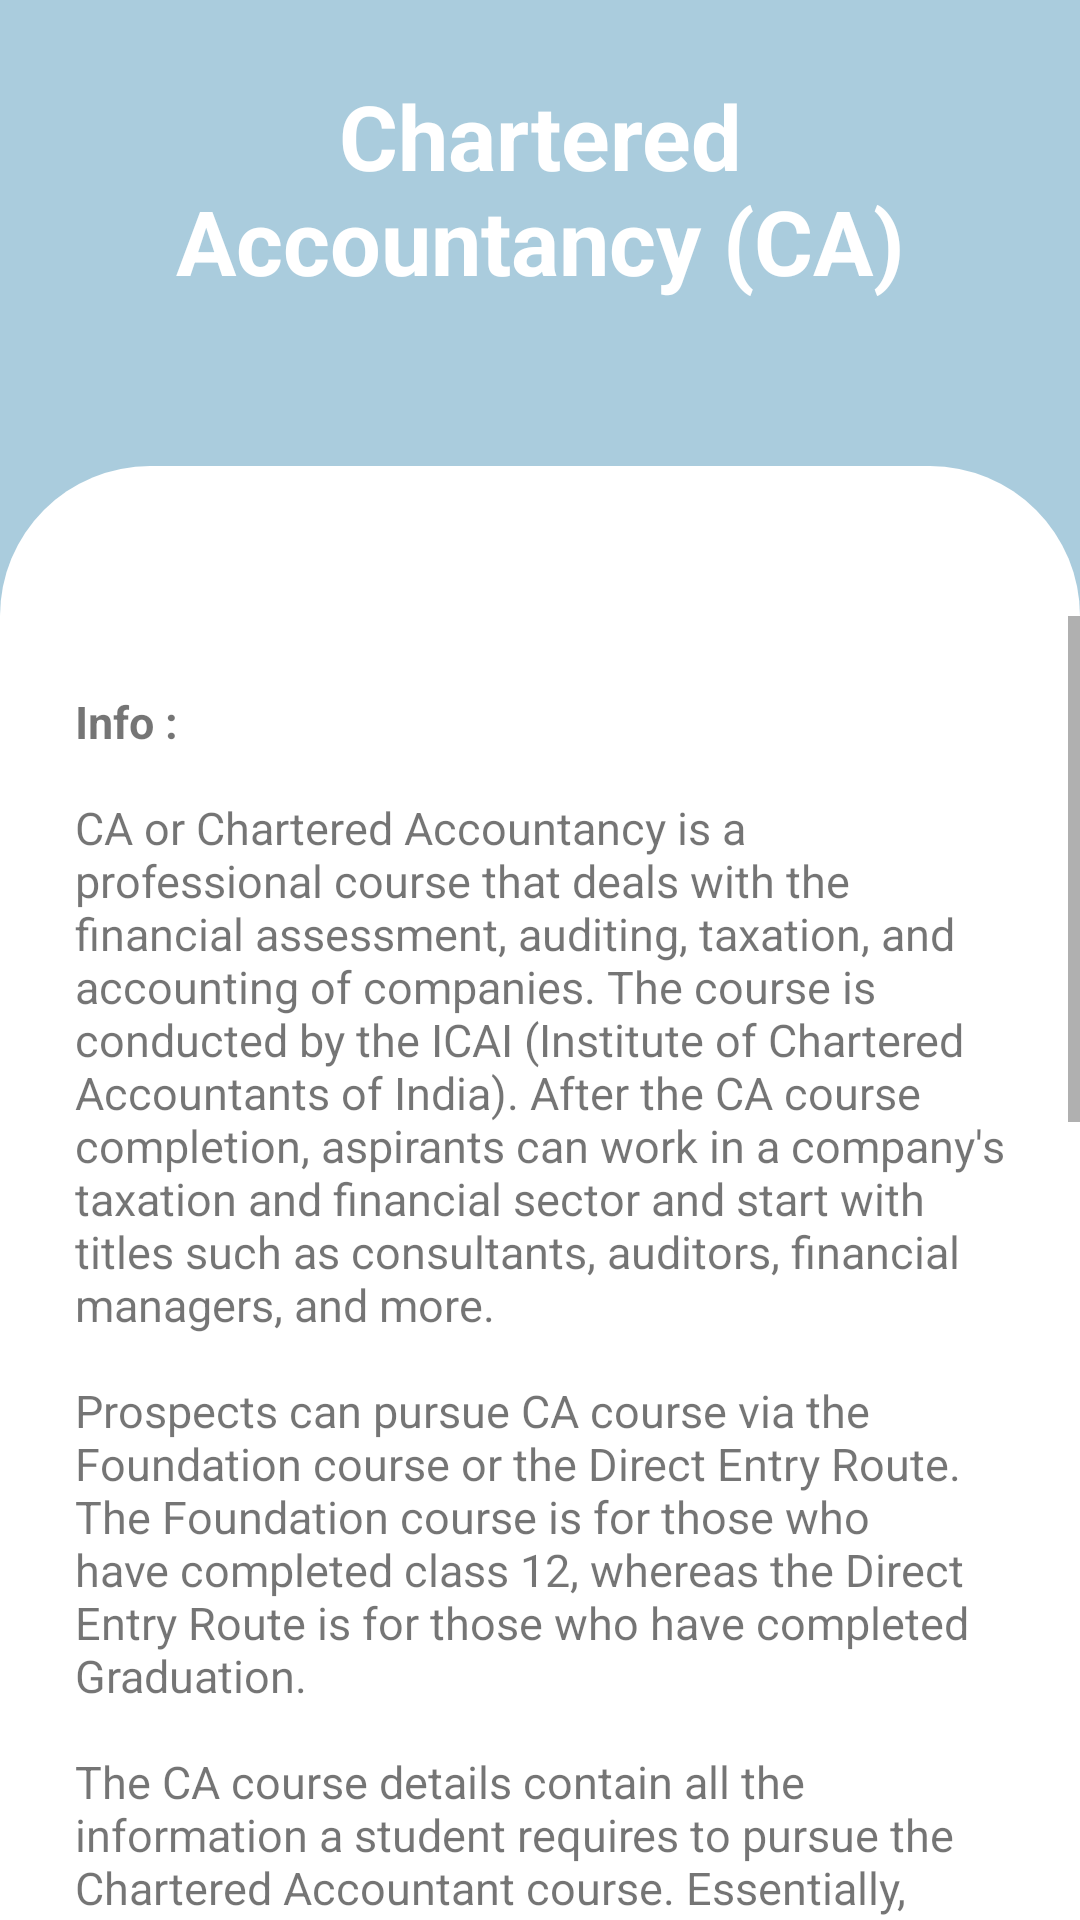

The Android layout XML behind this screen, and the referenced resources:
<!-- AndroidManifest.xml: application theme Theme.Careerguide -->
<!-- res/layout/activity_main52.xml -->
<?xml version="1.0" encoding="utf-8"?>
<LinearLayout xmlns:android="http://schemas.android.com/apk/res/android"
    xmlns:tools="http://schemas.android.com/tools"
    android:layout_width="match_parent"
    android:layout_height="match_parent"
    xmlns:app="http://schemas.android.com/apk/res-auto"
    tools:context=".MainActivity"
    android:background="@color/blue"
    android:orientation="vertical">

    <RelativeLayout
        android:layout_width="wrap_content"
        android:layout_height="wrap_content">

        <TextView
            android:layout_width="match_parent"
            android:layout_height="wrap_content"

            android:gravity="center_horizontal"
            android:padding="25dp"
            android:text="@string/com3"
            android:textColor="#fff"
            android:textSize="30sp"
            android:textStyle="bold">

        </TextView>

    </RelativeLayout>

    <RelativeLayout
        android:layout_width="match_parent"
        android:layout_height="match_parent"
        android:gravity="center"
        android:layout_marginTop="30dp"
        android:background="@drawable/rounded_corners_white1">

        <RelativeLayout
            android:layout_width="match_parent"
            android:layout_height="match_parent"
            android:gravity="center"
            android:layout_marginTop="50dp"
            android:background="@drawable/rounded_corners_white1">

            <ScrollView
                android:layout_width="match_parent"
                android:layout_height="match_parent">

                <RelativeLayout
                    android:layout_width="match_parent"
                    android:layout_height="match_parent"
                    android:gravity="center"
                    android:layout_marginTop="0dp"
                    android:background="@drawable/rounded_corners_white1">

                    <TextView
                        android:layout_width="match_parent"
                        android:layout_height="wrap_content"
                        android:padding="25dp"
                        android:text="@string/ca"
                        android:textSize="15dp" />

                    <TextView
                        android:layout_width="match_parent"
                        android:layout_height="wrap_content"
                        android:layout_marginTop="1050dp"
                        android:padding="25dp"
                        android:text="More Info"
                        android:gravity="center"
                        android:textColor="#4B9CD3"
                        android:textSize="15dp" />

                </RelativeLayout>
            </ScrollView>


        </RelativeLayout>
    </RelativeLayout>
</LinearLayout>
<!-- resources referenced by this layout -->
<resources>
  <color name="blue">#AACCDD</color>
  <!-- drawable rounded_corners_white1 (drawable-v24) -->
  <?xml version="1.0" encoding="utf-8"?>
  <shape xmlns:android="http://schemas.android.com/apk/res/android">
      <corners android:topLeftRadius="50dp"
          android:topRightRadius="50dp"/>
  
  
      <solid android:color="#ffffff"/>
  
  </shape>
  <string name="ca"><b>Info :</b>\n\nCA or Chartered Accountancy is a professional course that deals with the financial assessment, auditing, taxation, and accounting of companies. The course is conducted by the ICAI (Institute of Chartered Accountants of India). After the CA course completion, aspirants can work in a company\'s taxation and financial sector and start with titles such as consultants, auditors, financial managers, and more.
      \n\nProspects can pursue CA course via the Foundation course or the Direct Entry Route. The Foundation course is for those who have completed class 12, whereas the Direct Entry Route is for those who have completed Graduation.
          \n\nThe CA course details contain all the information a student requires to pursue the Chartered Accountant course. Essentially, there are 2 levels to the CA course:
          \n\n<ul><li>CA Foundation</li>
          \n\n<li>CA Intermediate</li>
          \n\n<li>CA Final</li></ul>
      \n\n\n<b>Duration :</b>\n\n5 Years.
      \n\n\n<b>Eligibility Criteria :</b>
          \n\n<ul><li>Complete 10+12th in Commerce with minimum aggregate marks of 50%.</li>
          \n\n<li>Also some entrance exams has to be taken.</li></ul>
       \n\n\n<b>\List of top industries for CA :</b>
          \n<ul><li>Audit and Taxaction</li>
          \n<li>Tax Advisory Firms</li>
          \n<li>Insurance Sector</li>
          \n<li>Law Firms</li>
          \n<li>Cost Accountant</li>
          \n<li>Financial Advisory</li>
          \n<li>Investment Banking Firms</li></ul>
      </string>
  <string name="com3">Chartered Accountancy (CA)</string>
  <style name="Theme.Careerguide" parent="Theme.AppCompat.Light.DarkActionBar">
          
          <item name="colorPrimary">@color/blue</item>
  
          
          <item name="android:statusBarColor">@color/blue</item>
          <item name="android:navigationBarColor">@color/blue</item>
      </style>
</resources>
